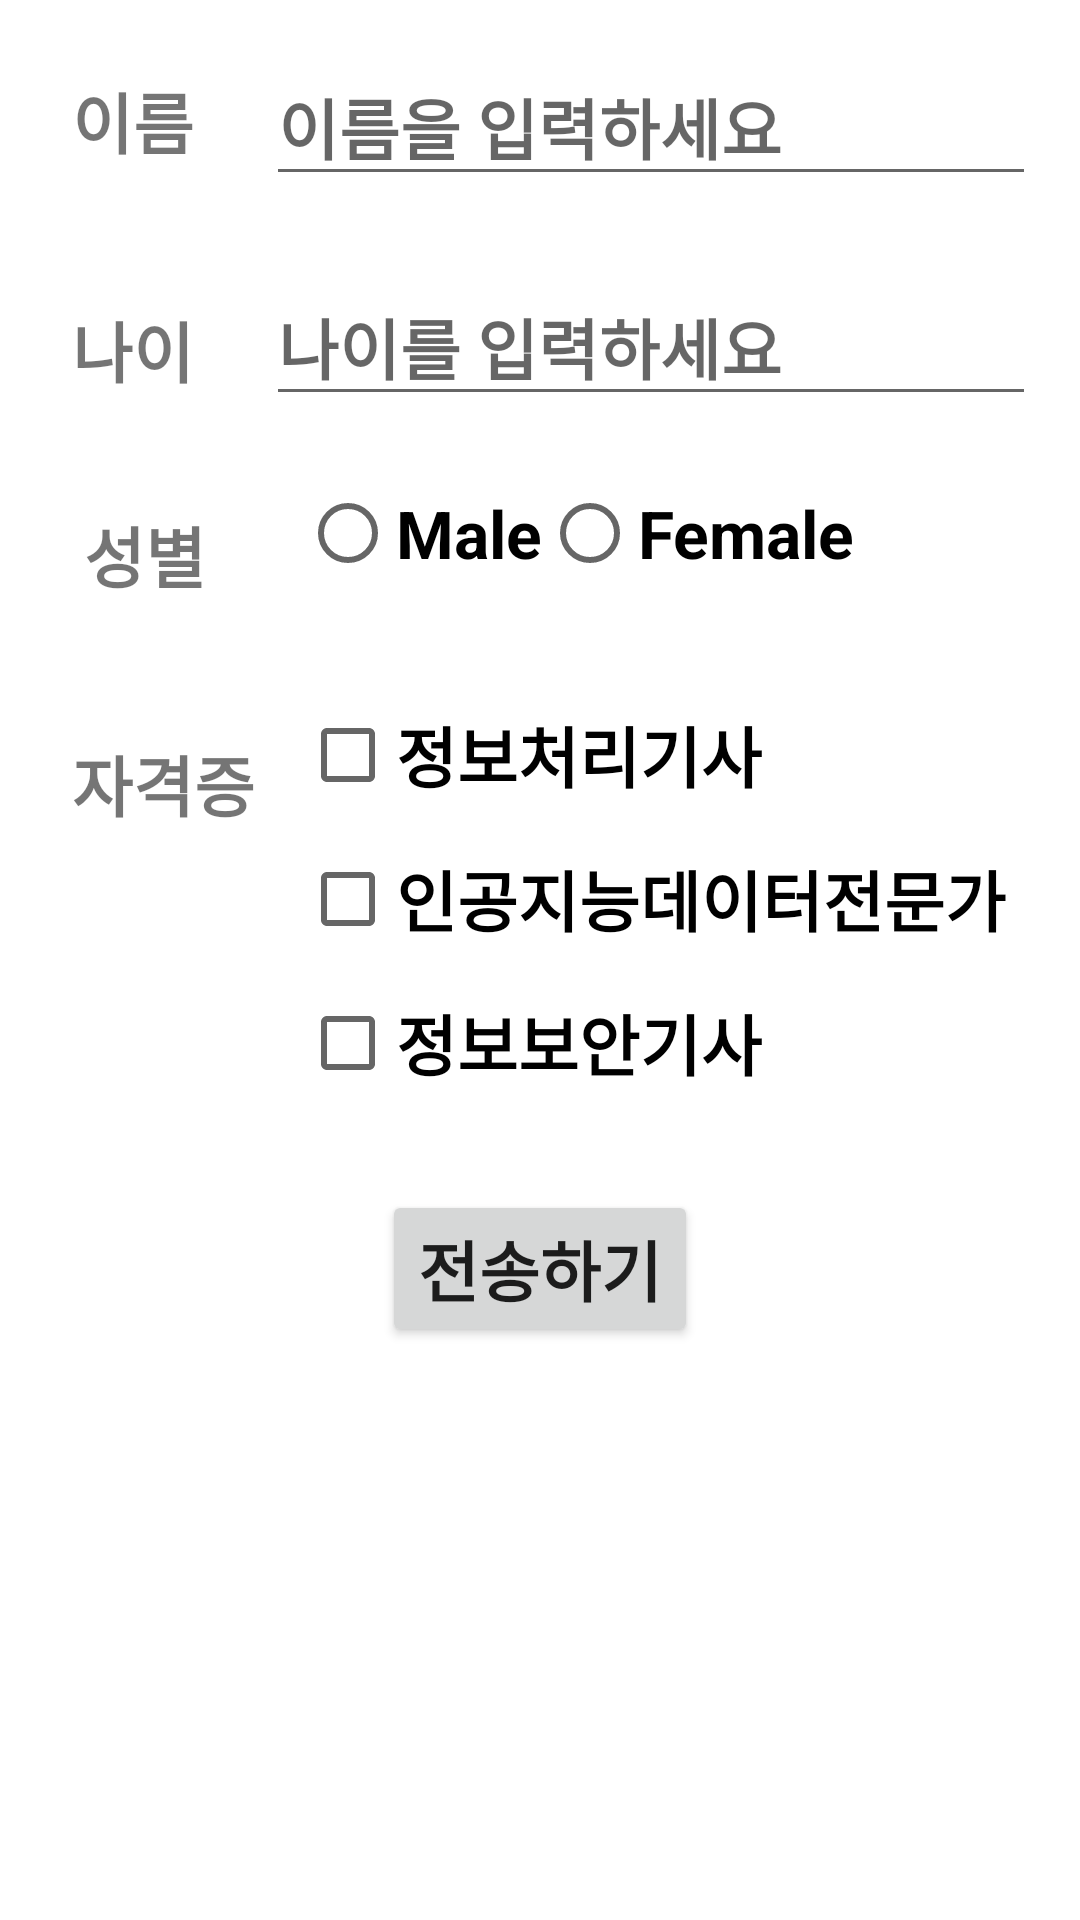

This screen was rendered from an Android layout file. Write that file and the resources it references.
<!-- AndroidManifest.xml: application theme Theme.IamgeScale -->
<!-- res/layout/activity_information.xml -->
<?xml version="1.0" encoding="utf-8"?>
<androidx.constraintlayout.widget.ConstraintLayout xmlns:android="http://schemas.android.com/apk/res/android"
    xmlns:tools="http://schemas.android.com/tools"
    xmlns:app="http://schemas.android.com/apk/res-auto"
    android:id="@+id/ConstraintLayout"
    android:layout_width="match_parent"
    android:layout_height="match_parent">


    <TextView
        android:id="@+id/textView"
        android:layout_width="wrap_content"
        android:layout_height="wrap_content"
        android:text="이름"
        android:textSize="22sp"
        android:textStyle="bold"
        android:layout_marginStart="24dp"
        android:layout_marginTop="24dp"
        app:layout_constraintStart_toStartOf="parent"
        app:layout_constraintTop_toTopOf="parent" />
    <EditText
        android:id="@+id/editTextName"
        android:layout_width="wrap_content"
        android:layout_height="wrap_content"
        android:ems="10"
        android:inputType="textPersonName"
        android:minHeight="48dp"
        android:textSize="22sp"
        android:textStyle="bold"
        android:hint="이름을 입력하세요"
        android:layout_marginStart="24dp"
        android:layout_marginTop="16dp"
        app:layout_constraintStart_toEndOf="@id/textView"
        app:layout_constraintTop_toTopOf="parent" />

    <TextView
        android:id="@+id/textView2"
        android:layout_width="wrap_content"
        android:layout_height="wrap_content"
        android:text="나이"
        android:textSize="22sp"
        android:textStyle="bold"
        android:layout_marginStart="24dp"
        android:layout_marginTop="44dp"
        app:layout_constraintStart_toStartOf="parent"
        app:layout_constraintTop_toBottomOf="@id/textView" />

    <EditText
        android:id="@+id/editTextAge"
        android:layout_width="wrap_content"
        android:layout_height="wrap_content"
        android:ems="10"
        android:hint="나이를 입력하세요"
        android:inputType="number"
        android:minHeight="48dp"
        android:textSize="22sp"
        android:textStyle="bold"
        android:layout_marginStart="24dp"
        android:layout_marginTop="24dp"
        app:layout_constraintStart_toEndOf="@id/textView2"
        app:layout_constraintTop_toBottomOf="@id/editTextName" />

    <TextView
        android:id="@+id/textView3"
        android:layout_width="wrap_content"
        android:layout_height="wrap_content"
        android:text="성별"
        android:textSize="22sp"
        android:textStyle="bold"
        android:layout_marginStart="28dp"
        android:layout_marginTop="36dp"
        app:layout_constraintStart_toStartOf="parent"
        app:layout_constraintTop_toBottomOf="@id/textView2" />

    <RadioGroup
        android:id="@+id/radioGroup"
        android:layout_width="263dp"
        android:layout_height="50dp"
        android:layout_marginTop="15dp"
        android:layout_marginStart="100dp"
        android:orientation="horizontal"
        app:layout_constraintStart_toStartOf="parent"
        app:layout_constraintTop_toBottomOf="@id/editTextAge">
        <RadioButton
            android:id="@+id/radioMale"
            android:layout_width="wrap_content"
            android:layout_height="wrap_content"
            android:text="Male"
            android:textSize="22sp"
            android:textStyle="bold"/>
        <RadioButton
            android:id="@+id/radioFemale"
            android:layout_width="wrap_content"
            android:layout_height="wrap_content"
            android:text="Female"
            android:textSize="22sp"
            android:textStyle="bold"/>
    </RadioGroup>
    <TextView
        android:id="@+id/textView5"
        android:layout_width="wrap_content"
        android:layout_height="wrap_content"
        android:text="자격증"
        android:textSize="22sp"
        android:textStyle="bold"
        android:layout_marginStart="24dp"
        android:layout_marginTop="44dp"
        app:layout_constraintStart_toStartOf="parent"
        app:layout_constraintTop_toBottomOf="@id/textView3" />
    <CheckBox
        android:id="@+id/cBInfo"
        android:layout_width="wrap_content"
        android:layout_height="wrap_content"
        android:text="정보처리기사"
        android:textSize="22sp"
        android:textStyle="bold"
        android:layout_marginStart="100dp"
        android:layout_marginTop="24dp"
        app:layout_constraintStart_toStartOf="parent"
        app:layout_constraintTop_toBottomOf="@id/radioGroup" />
    <CheckBox
        android:id="@+id/cBAI"
        android:layout_width="wrap_content"
        android:layout_height="wrap_content"
        android:layout_marginStart="100dp"
        android:text="인공지능데이터전문가"
        android:textSize="22sp"
        android:textStyle="bold"
        app:layout_constraintStart_toStartOf="parent"
        app:layout_constraintTop_toBottomOf="@id/cBInfo" />
    <CheckBox
        android:id="@+id/cBSecurity"
        android:layout_width="wrap_content"
        android:layout_height="wrap_content"
        android:text="정보보안기사"
        android:textSize="22sp"
        android:textStyle="bold"
        android:layout_marginStart="100sp"
        app:layout_constraintStart_toStartOf="parent"
        app:layout_constraintTop_toBottomOf="@id/cBAI" />
    <Button
        android:id="@+id/btnSend"
        android:layout_width="wrap_content"
        android:layout_height="wrap_content"
        android:text="전송하기"
        android:textSize="22sp"
        android:textStyle="bold"
        android:layout_marginTop="25dp"
        app:layout_constraintEnd_toEndOf="parent"
        app:layout_constraintStart_toStartOf="parent"
        app:layout_constraintTop_toBottomOf="@id/cBSecurity" />
</androidx.constraintlayout.widget.ConstraintLayout>
<!-- resources referenced by this layout -->
<resources>
  <style name="Theme.IamgeScale" parent="Theme.MaterialComponents.DayNight.DarkActionBar">
          
          <item name="colorPrimary">@color/purple_500</item>
          <item name="colorPrimaryVariant">@color/purple_700</item>
          <item name="colorOnPrimary">@color/white</item>
          
          <item name="colorSecondary">@color/teal_200</item>
          <item name="colorSecondaryVariant">@color/teal_700</item>
          <item name="colorOnSecondary">@color/black</item>
          
          <item name="android:statusBarColor">?attr/colorPrimaryVariant</item>
          
      </style>
  <!-- not gathered from this repository: default colours our renderer supplied (Android Studio template values) -->
  <color name="purple_500">#FF6200EE</color>
  <color name="purple_700">#FF3700B3</color>
  <color name="teal_200">#FF03DAC5</color>
  <color name="teal_700">#FF018786</color>
  <color name="black">#FF000000</color>
  <color name="white">#FFFFFFFF</color>
</resources>
